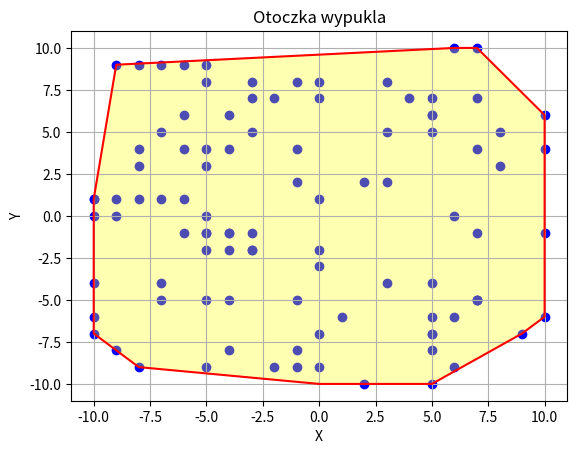

The matplotlib source for this figure:
import math
import random
import matplotlib.pyplot as plt

class Point:
    def __init__(self, x, y):
        self.x = x
        self.y = y

    def print(self):
        print("point" + "(x" + ":" , self.x, " , y" + ":", self.y, ")")

    def distance_between_2points(self, other):
        return math.sqrt(math.pow(self.x - other.x, 2) + math.pow(self.y - other.y, 2))
    
    def __repr__(self):
        return f"\n(x={self.x}, y={self.y})"
    
    def __str__(self):
        return f"({self.x}, {self.y})"

def Det(p1,p2,p3):
    return p1.x * p2.y + p2.x * p3.y + p3.x * p1.y - p2.y * p3.x - p1.y * p2.x - p3.y * p1.x

def Angle(point0, p):
    return math.atan2(p.y - point0.y, p.x - point0.x)

def Graham(points):
    point0=min(points, key=lambda p:(p.y, p.x))
    points.remove(point0)

    points.sort(key=lambda p: (Angle(point0, p), point0.distance_between_2points(p)))

    stack=[point0, points[0]]

    for p in points[1:]:
        while len(stack)>1 and Det(stack[-2], stack[-1], p) <= 0:
            stack.pop()
        stack.append(p)

    return stack

def GeneratePoints(number, min_bound, max_bound):
    points = []
    for _ in range(number):
        x = random.randint(min_bound, max_bound)
        y = random.randint(min_bound, max_bound)
        points.append(Point(x, y))
    return points

def plot_convex_hull(points, hull):
    x_points = [p.x for p in points]
    y_points = [p.y for p in points]
    
    hull_x = [p.x for p in hull] + [hull[0].x]
    hull_y = [p.y for p in hull] + [hull[0].y]
    
    plt.scatter(x_points, y_points, color='blue')
    plt.plot(hull_x, hull_y, color='red')
    plt.fill(hull_x, hull_y, color='yellow', alpha=0.3)
    
    plt.xlabel('X')
    plt.ylabel('Y')
    plt.title('Otoczka wypukla')
    plt.grid(True)
    plt.show()

def GetResult():
    points = GeneratePoints(100, -10, 10)
    result = Graham(points)

    return points, result

if __name__ == "__main__":
    points, result = GetResult()

    print("Punkty otoczki:")
    for point in result:
        point.print()

    plot_convex_hull(points, result)
